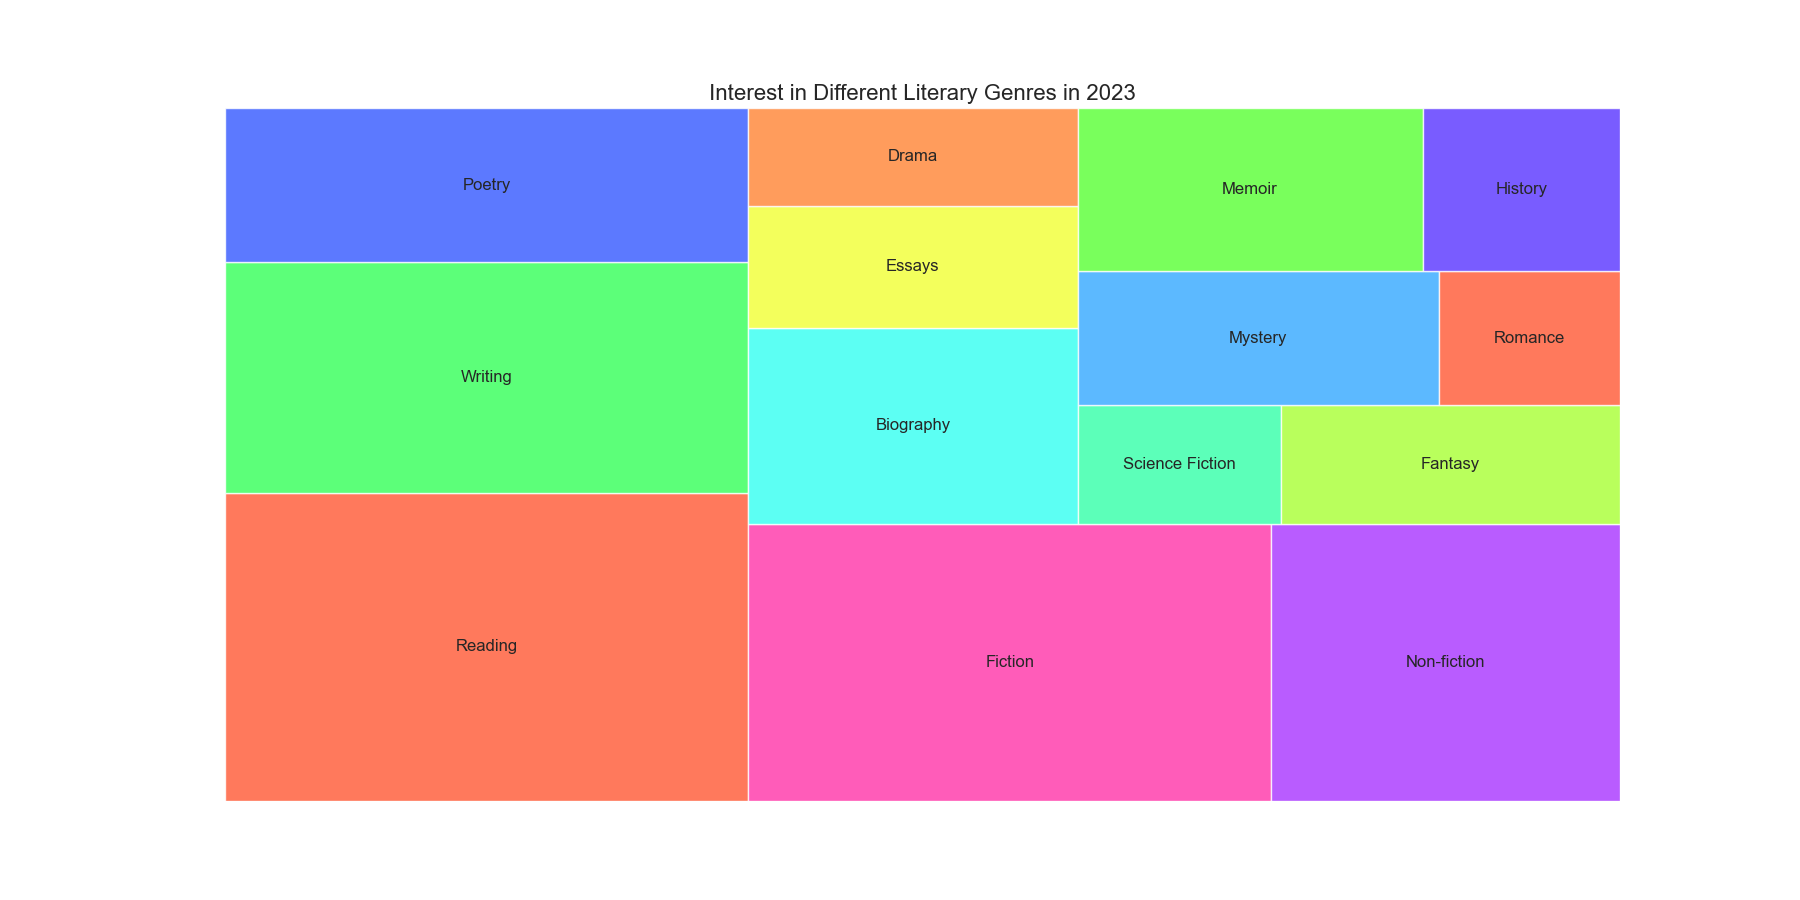

Source data for this figure (header and first rows):
Topic, Percentage
Reading, 20
Writing, 15
Poetry, 10
Fiction, 18
Non-fiction, 12
Biography, 8
Essays, 5
Drama, 4
Science Fiction, 3
Fantasy, 5
Mystery, 6
Romance, 3
Memoir, 7
History, 4
